Run: headless pygame with SDL's dummy video driver; simulated clock (each Clock.tick advances the game by its frame time, no real sleeping); random seed 0; keys injected as events and as key.get_pressed() state; no mouse input; restart key SPACE tapped at the start of phases 3 and 4.
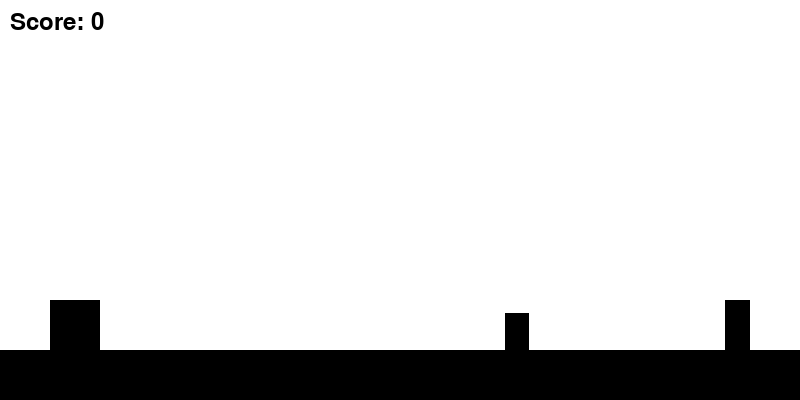
Frame 1 of 4 · flips 1–60 · no input
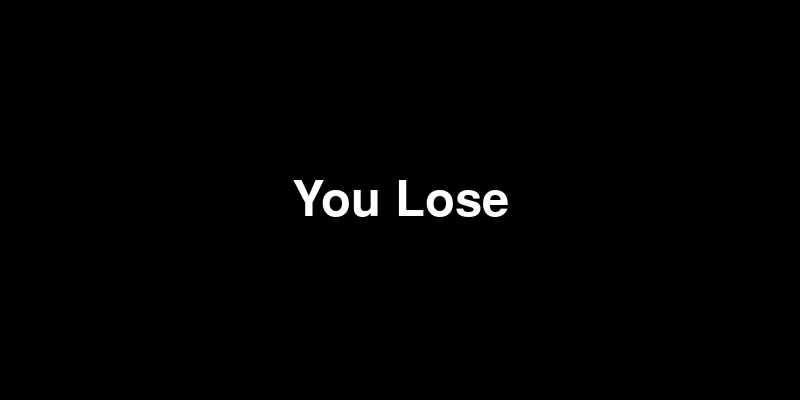
Frame 2 of 4 · flips 61–180 · tapped SPACE, RETURN · held RIGHT (→), D
Frame 3 of 4 · flips 181–300 · tapped SPACE · held DOWN (↓), S · screen unchanged from frame 2, image omitted
Frame 4 of 4 · flips 301–420 · tapped SPACE · held LEFT (←), A, UP (↑), W · screen unchanged from frame 3, image omitted

The pygame program that drew these frames:

import pygame
import random

# Initialize Pygame
pygame.init()

# Set up the game window
window_width = 800
window_height = 400
window = pygame.display.set_mode((window_width, window_height))
pygame.display.set_caption("Runner")

# Set up colors
BLACK = (0, 0, 0)
WHITE = (255, 255, 255)
RED = (255, 0, 0)

# Set up the ground dimensions
ground_width = window_width
ground_height = 50

# Set up the dinosaur dimensions
dinosaur_width = 50
dinosaur_height = 50
dinosaur_x = 50
dinosaur_y = window_height - ground_height - dinosaur_height
dinosaur_velocity = 5
dinosaur_dx = 0

# Set up game variables
jumping = False
jump_count = 10
score = 0
game_over = False
game_over_timer = 0
clock = pygame.time.Clock()

# Particle effect variables
particles = []
particle_colors = [(255, 0, 0), (255, 165, 0), (255, 255, 0), (0, 128, 0)]
max_particles = 100
particle_radius = 3

# Obstacle class
class Obstacle:
    def __init__(self):
        self.height = random.randint(dinosaur_height // 2, dinosaur_height)
        self.width = random.randint(self.height // 2, dinosaur_height // 2)
        self.x = window_width
        self.y = window_height - ground_height - self.height
        self.velocity = 5  # Same velocity for all obstacles
        self.passed = False

    def update(self):
        self.x -= self.velocity

    def draw(self):
        pygame.draw.rect(window, BLACK, (self.x, self.y, self.width, self.height))

    def collides_with(self, rect):
        return self.x < rect.x + rect.width and self.x + self.width > rect.x and \
               self.y < rect.y + rect.height and self.y + self.height > rect.y


# Create obstacles list
obstacles = []

# Function to create particle effect
def create_particles(position):
    particle_count = random.randint(20, 30)
    for _ in range(particle_count):
        dx = random.randint(-5, 5)
        dy = random.randint(-15, -5)
        color = random.choice(particle_colors)
        particles.append([position[0], position[1], dx, dy, color])


# Game loop
running = True
while running:
    # Handle events
    for event in pygame.event.get():
        if event.type == pygame.QUIT:
            running = False
        elif event.type == pygame.KEYDOWN:
            if event.key == pygame.K_SPACE and not jumping and not game_over:
                jumping = True
            elif event.key == pygame.K_LEFT and not game_over:
                dinosaur_dx = -dinosaur_velocity
            elif event.key == pygame.K_RIGHT and not game_over:
                dinosaur_dx = dinosaur_velocity
        elif event.type == pygame.KEYUP:
            if event.key == pygame.K_LEFT and not game_over:
                dinosaur_dx = 0
            elif event.key == pygame.K_RIGHT and not game_over:
                dinosaur_dx = 0
            elif event.key == pygame.K_SPACE and game_over:
                # Restart the game
                game_over = False
                score = 0
                dinosaur_x = 50
                dinosaur_y = window_height - ground_height - dinosaur_height
                obstacles = []
                game_over_timer = 0
                particles.clear()

    # Update game logic
    if jumping:
        if jump_count >= -10:
            dinosaur_y -= jump_count * abs(jump_count) * 0.5
            jump_count -= 1
        else:
            jumping = False
            jump_count = 10

    if not game_over:
        # Update dinosaur position
        dinosaur_x += dinosaur_dx

        # Prevent the player from leaving the screen
        if dinosaur_x < 0:
            dinosaur_x = 0
        elif dinosaur_x + dinosaur_width > window_width:
            dinosaur_x = window_width - dinosaur_width

        # Update obstacle positions
        for obstacle in obstacles:
            obstacle.update()

            # Check for collision
            if obstacle.collides_with(pygame.Rect(dinosaur_x, dinosaur_y, dinosaur_width, dinosaur_height)):
                game_over = True
                create_particles((dinosaur_x + dinosaur_width // 2, dinosaur_y + dinosaur_height // 2))
                game_over_timer = pygame.time.get_ticks()

            # Check if obstacle passed the player
            if not obstacle.passed and obstacle.x + obstacle.width < dinosaur_x:
                obstacle.passed = True
                score += 1

        # Generate new obstacles
        if len(obstacles) == 0 or obstacles[-1].x < window_width - random.randint(200, 400):
            obstacles.append(Obstacle())

        # Remove off-screen obstacles
        if obstacles and obstacles[0].x + obstacles[0].width < 0:
            obstacles.pop(0)

    # Draw game elements
    window.fill(WHITE)

    # Draw ground
    pygame.draw.rect(window, BLACK, (0, window_height - ground_height, ground_width, ground_height))

    # Draw dinosaur
    pygame.draw.rect(window, BLACK, (dinosaur_x, dinosaur_y, dinosaur_width, dinosaur_height))

    # Draw obstacles
    for obstacle in obstacles:
        obstacle.draw()

    # Particle effect
    for particle in particles:
        pygame.draw.circle(window, particle[4], (int(particle[0]), int(particle[1])), particle_radius)
        particle[0] += particle[2]
        particle[1] += particle[3]
        particle[3] += 0.5  # Gravity
        if particle[1] >= window_height:
            particles.remove(particle)

    if game_over:
        if pygame.time.get_ticks() - game_over_timer > 1000:
            # Display "You Lose" message and fade-in effect
            alpha = min((pygame.time.get_ticks() - game_over_timer - 1000) // 2, 255)
            overlay = pygame.Surface((window_width, window_height), pygame.SRCALPHA)
            overlay.fill((0, 0, 0, alpha))
            window.blit(overlay, (0, 0))
            font = pygame.font.Font(None, 72)
            text = font.render("You Lose", True, WHITE)
            text_rect = text.get_rect(center=(window_width // 2, window_height // 2))
            window.blit(text, text_rect)
        if pygame.key.get_pressed()[pygame.K_SPACE]:
            # Restart the game
            game_over = False
            score = 0
            dinosaur_x = 50
            dinosaur_y = window_height - ground_height - dinosaur_height
            obstacles = []
            game_over_timer = 0
            particles.clear()
    else:
        # Display score
        font = pygame.font.Font(None, 36)
        text = font.render("Score: " + str(score), True, BLACK)
        window.blit(text, (10, 10))

    # Update the display
    pygame.display.update()
    clock.tick(30)

# Quit the game
pygame.quit()
